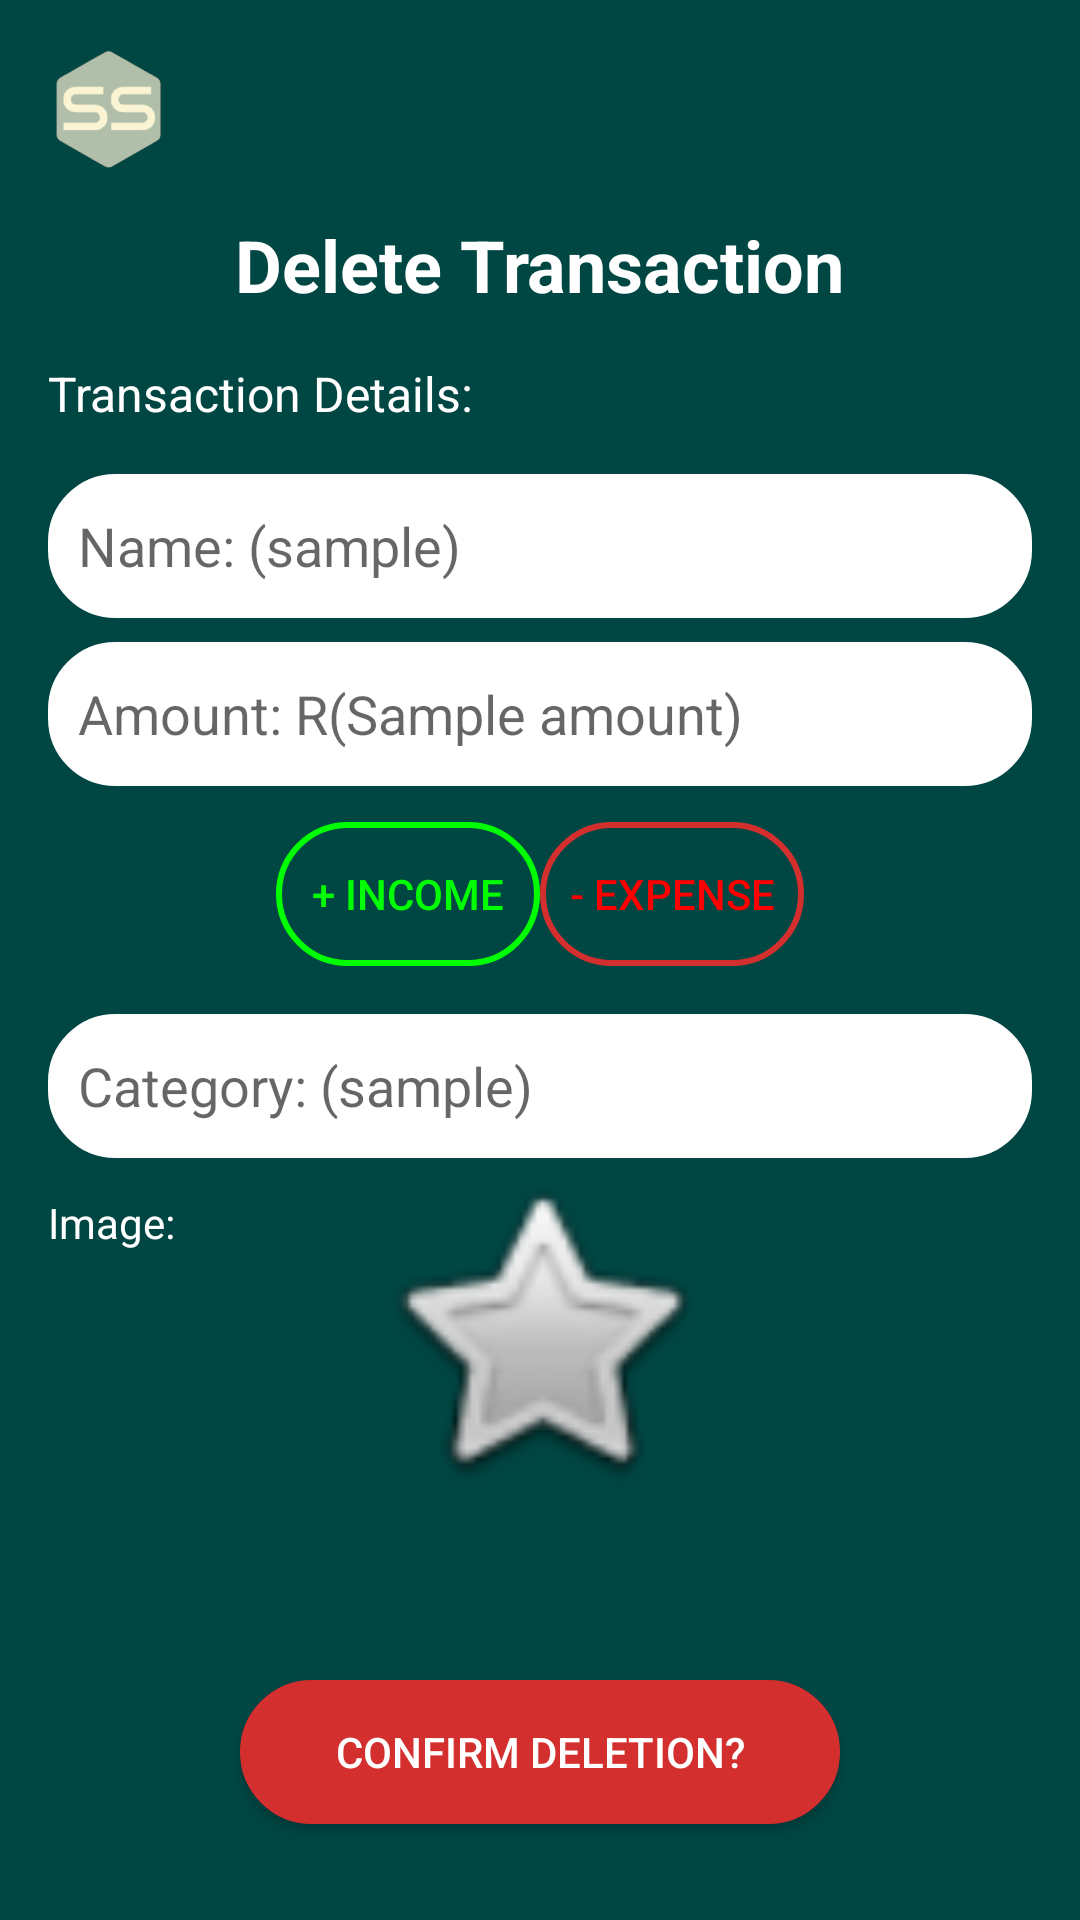

This screen was rendered from an Android layout file. Write that file and the resources it references.
<!-- AndroidManifest.xml: application theme Theme.SpendySenseApp -->
<!-- res/layout/activity_delete_transaction.xml -->
<?xml version="1.0" encoding="utf-8"?>
<androidx.constraintlayout.widget.ConstraintLayout xmlns:android="http://schemas.android.com/apk/res/android"
    xmlns:app="http://schemas.android.com/apk/res-auto"
    xmlns:tools="http://schemas.android.com/tools"
    android:id="@+id/main"
    android:layout_width="match_parent"
    android:layout_height="match_parent"
    android:background="#004643"
    tools:context=".DeleteTransaction">

    <ImageView
        android:id="@+id/logo"
        android:layout_width="40dp"
        android:layout_height="40dp"
        android:src="@drawable/spendysense_logo_png"
        app:layout_constraintTop_toTopOf="parent"
        app:layout_constraintStart_toStartOf="parent"
        android:layout_margin="16dp" />

    <TextView
        android:id="@+id/title"
        android:layout_width="wrap_content"
        android:layout_height="wrap_content"
        android:text="Delete Transaction"
        android:textSize="24sp"
        android:textStyle="bold"
        android:textColor="#FFFFFF"
        app:layout_constraintTop_toBottomOf="@id/logo"
        app:layout_constraintStart_toStartOf="parent"
        app:layout_constraintEnd_toEndOf="parent"
        android:layout_marginTop="16dp" />

    <TextView
        android:id="@+id/transactionDetailsLabel"
        android:layout_width="wrap_content"
        android:layout_height="wrap_content"
        android:text="Transaction Details:"
        android:textSize="16sp"
        android:textColor="#FFFFFF"
        app:layout_constraintTop_toBottomOf="@id/title"
        app:layout_constraintStart_toStartOf="parent"
        android:layout_marginStart="16dp"
        android:layout_marginTop="16dp" />

    <EditText
        android:id="@+id/edtTransactionName"
        android:layout_width="0dp"
        android:layout_height="wrap_content"
        android:layout_margin="16dp"
        android:background="@drawable/rounded_textview_corner"
        android:backgroundTint="#FFFFFF"
        android:enabled="false"
        android:hint="Name: (sample)"
        android:minHeight="48dp"
        android:padding="10dp"
        android:textColor="#000000"
        app:layout_constraintEnd_toEndOf="parent"
        app:layout_constraintStart_toStartOf="parent"
        app:layout_constraintTop_toBottomOf="@id/transactionDetailsLabel" />

    <EditText
        android:id="@+id/edtAmount"
        android:layout_width="0dp"
        android:layout_height="wrap_content"
        android:layout_marginHorizontal="16dp"
        android:layout_marginTop="8dp"
        android:background="@drawable/rounded_textview_corner"
        android:backgroundTint="#FFFFFF"
        android:enabled="false"
        android:hint="Amount: R(Sample amount)"
        android:minHeight="48dp"
        android:padding="10dp"
        android:textColor="#000000"
        app:layout_constraintEnd_toEndOf="parent"
        app:layout_constraintStart_toStartOf="parent"
        app:layout_constraintTop_toBottomOf="@id/edtTransactionName" />

    <LinearLayout
        android:id="@+id/incomeExpenseButtons"
        android:layout_width="wrap_content"
        android:layout_height="wrap_content"
        android:orientation="horizontal"
        android:gravity="center"
        app:layout_constraintTop_toBottomOf="@id/edtAmount"
        app:layout_constraintStart_toStartOf="parent"
        app:layout_constraintEnd_toEndOf="parent"
        android:layout_marginTop="12dp">

        <Button
            android:id="@+id/btnIncome"
            android:layout_width="wrap_content"
            android:layout_height="wrap_content"
            android:text="+ Income"
            android:textColor="#00FF00"
            android:enabled="false"
            android:background="@drawable/rounded_income_button" />

        <Button
            android:id="@+id/btnExpense"
            android:layout_width="wrap_content"
            android:layout_height="wrap_content"
            android:background="@drawable/rounded_expense_button"
            android:enabled="false"
            android:text="- Expense"
            android:textColor="#FF0000" />
    </LinearLayout>

    <EditText
        android:id="@+id/edtCategory"
        android:layout_width="0dp"
        android:layout_height="wrap_content"
        android:layout_margin="16dp"
        android:background="@drawable/rounded_textview_corner"
        android:backgroundTint="#FFFFFF"
        android:enabled="false"
        android:hint="Category: (sample) "
        android:minHeight="48dp"
        android:padding="10dp"
        android:textColor="#000000"
        app:layout_constraintEnd_toEndOf="parent"
        app:layout_constraintStart_toStartOf="parent"
        app:layout_constraintTop_toBottomOf="@id/incomeExpenseButtons" />

    <TextView
        android:id="@+id/imgLabel"
        android:layout_width="wrap_content"
        android:layout_height="wrap_content"
        android:text="Image:"
        android:textColor="#FFFFFF"
        app:layout_constraintTop_toBottomOf="@id/edtCategory"
        app:layout_constraintStart_toStartOf="parent"
        android:layout_marginStart="16dp"
        android:layout_marginTop="12dp" />


    <androidx.appcompat.widget.AppCompatButton
        android:id="@+id/btnConfirmDelete"
        android:layout_width="200dp"
        android:layout_height="wrap_content"
        android:layout_marginBottom="32dp"
        android:background="@drawable/rounded_create_button"
        android:backgroundTint="#D32F2F"
        android:text="Confirm Deletion?"
        android:textColor="#FFFFFF"
        app:layout_constraintBottom_toBottomOf="parent"
        app:layout_constraintEnd_toEndOf="parent"
        app:layout_constraintStart_toStartOf="parent" />


    <ImageView
        android:id="@+id/icon"
        android:layout_width="match_parent"
        android:layout_height="116dp"
        android:src="@android:drawable/btn_star_big_off"
        app:layout_constraintBottom_toBottomOf="parent"
        app:layout_constraintTop_toTopOf="parent"
        app:layout_constraintVertical_bias="0.736"
        tools:layout_editor_absoluteX="0dp" />

</androidx.constraintlayout.widget.ConstraintLayout>
<!-- resources referenced by this layout -->
<resources>
  <!-- drawable rounded_create_button (drawable) -->
  <?xml version="1.0" encoding="utf-8"?>
  <shape xmlns:android="http://schemas.android.com/apk/res/android">
      <corners android:radius="25dp" />
      <stroke android:width="2dp" android:color="#FFFFFFFF" />
  
      
      <solid android:color="#488E38" />
  </shape>
  <!-- drawable rounded_expense_button (drawable) -->
  <?xml version="1.0" encoding="utf-8"?>
  <shape xmlns:android="http://schemas.android.com/apk/res/android">
      <corners android:radius="25dp" />
      <stroke android:width="2dp" android:color="#D32F2F" />
  
      
      <solid android:color="#00ff0000" />
  </shape>
  <!-- drawable rounded_income_button (drawable) -->
  <?xml version="1.0" encoding="utf-8"?>
  <shape xmlns:android="http://schemas.android.com/apk/res/android">
      <corners android:radius="25dp" />
      <stroke android:width="2dp" android:color="#00FF00" />
  
      
      <solid android:color="#00ff0000" />
  </shape>
  <!-- drawable rounded_textview_corner (drawable) -->
  <?xml version="1.0" encoding="utf-8"?>
  <shape xmlns:android="http://schemas.android.com/apk/res/android"
      android:shape="rectangle">
  
      <corners android:radius="10dp" />
  
      
      <stroke android:width="25dp" android:color="#FFFFFF" />
  
      
      <solid android:color="#FFFFFF" />
  </shape>
  <!-- drawable spendysense_logo_png: png bitmap (drawable, 7886 bytes) -->
  <style name="Theme.SpendySenseApp" parent="Theme.MaterialComponents.DayNight.DarkActionBar">
          
          <item name="colorPrimary">@color/purple_500</item>
          <item name="colorPrimaryVariant">@color/purple_700</item>
          <item name="colorOnPrimary">@color/white</item>
          
          <item name="colorSecondary">@color/teal_200</item>
          <item name="colorSecondaryVariant">@color/teal_700</item>
          <item name="colorOnSecondary">@color/black</item>
          
          <item name="android:statusBarColor">?attr/colorPrimaryVariant</item>
          
      </style>
  <!-- not gathered from this repository: default colours our renderer supplied (Android Studio template values) -->
  <color name="purple_500">#FF6200EE</color>
  <color name="purple_700">#FF3700B3</color>
  <color name="teal_200">#FF03DAC5</color>
  <color name="teal_700">#FF018786</color>
  <color name="black">#FF000000</color>
  <color name="white">#FFFFFFFF</color>
</resources>
